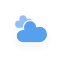
t = 0.00 s
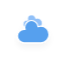
t = 5.00 s
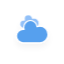
t = 5.75 s
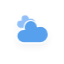
t = 6.50 s
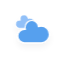
t = 7.25 s
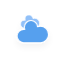
t = 8.38 s

The animated SVG that drew these frames (rendered in a browser with its animation timeline set to each time). Animation: 10 CSS @keyframes rules; frames cover the first 8.38 s, repeats indefinitely.

<svg xmlns="http://www.w3.org/2000/svg" width="64" height="64"><defs><filter id="blur" width="200%" height="200%"><feGaussianBlur in="SourceAlpha" stdDeviation="3"/><feOffset dy="4" result="offsetblur"/><feComponentTransfer><feFuncA type="linear" slope=".05"/></feComponentTransfer><feMerge><feMergeNode/><feMergeNode in="SourceGraphic"/></feMerge></filter><style>@keyframes am-weather-cloud-1{0%,to{-webkit-transform:translate(-5px,0);-moz-transform:translate(-5px,0);-ms-transform:translate(-5px,0);transform:translate(-5px,0)}50%{-webkit-transform:translate(10px,0);-moz-transform:translate(10px,0);-ms-transform:translate(10px,0);transform:translate(10px,0)}}.am-weather-cloud-1{-webkit-animation-name:am-weather-cloud-1;-moz-animation-name:am-weather-cloud-1;animation-name:am-weather-cloud-1;-webkit-animation-duration:7s;-moz-animation-duration:7s;animation-duration:7s}.am-weather-cloud-1,.am-weather-cloud-2,.am-weather-moon,.am-weather-sun,.am-weather-sun-shiny line{-webkit-animation-timing-function:linear;-moz-animation-timing-function:linear;animation-timing-function:linear;-webkit-animation-iteration-count:infinite;-moz-animation-iteration-count:infinite;animation-iteration-count:infinite}@keyframes am-weather-cloud-2{0%,to{-webkit-transform:translate(0,0);-moz-transform:translate(0,0);-ms-transform:translate(0,0);transform:translate(0,0)}50%{-webkit-transform:translate(2px,0);-moz-transform:translate(2px,0);-ms-transform:translate(2px,0);transform:translate(2px,0)}}.am-weather-cloud-2{-webkit-animation-name:am-weather-cloud-2;-moz-animation-name:am-weather-cloud-2;animation-name:am-weather-cloud-2;-webkit-animation-duration:3s;-moz-animation-duration:3s;animation-duration:3s}@keyframes am-weather-sun{0%{-webkit-transform:rotate(0deg);-moz-transform:rotate(0deg);-ms-transform:rotate(0deg);transform:rotate(0deg)}to{-webkit-transform:rotate(360deg);-moz-transform:rotate(360deg);-ms-transform:rotate(360deg);transform:rotate(360deg)}}.am-weather-moon,.am-weather-sun,.am-weather-sun-shiny line{-ms-animation-timing-function:linear;-ms-animation-iteration-count:infinite}.am-weather-sun{-webkit-animation-name:am-weather-sun;-moz-animation-name:am-weather-sun;-ms-animation-name:am-weather-sun;animation-name:am-weather-sun;-webkit-animation-duration:9s;-moz-animation-duration:9s;-ms-animation-duration:9s;animation-duration:9s}.am-weather-sun-shiny line{-webkit-animation-name:am-weather-sun-shiny;-moz-animation-name:am-weather-sun-shiny;-ms-animation-name:am-weather-sun-shiny;animation-name:am-weather-sun-shiny;-webkit-animation-duration:2s;-moz-animation-duration:2s;-ms-animation-duration:2s;animation-duration:2s}@keyframes am-weather-sun-shiny{0%,to{stroke-dasharray:3px 10px;stroke-dashoffset:0}50%{stroke-dasharray:.1px 10px;stroke-dashoffset:-1px}}@keyframes am-weather-moon{0%,to{-webkit-transform:rotate(0deg);-moz-transform:rotate(0deg);-ms-transform:rotate(0deg);transform:rotate(0deg)}50%{-webkit-transform:rotate(15deg);-moz-transform:rotate(15deg);-ms-transform:rotate(15deg);transform:rotate(15deg)}}.am-weather-moon{-webkit-animation-name:am-weather-moon;-moz-animation-name:am-weather-moon;-ms-animation-name:am-weather-moon;animation-name:am-weather-moon;-webkit-animation-duration:6s;-moz-animation-duration:6s;-ms-animation-duration:6s;animation-duration:6s;-webkit-transform-origin:12.5px 15.15px 0;-moz-transform-origin:12.5px 15.15px 0;-ms-transform-origin:12.5px 15.15px 0;transform-origin:12.5px 15.15px 0}@keyframes am-weather-moon-star-1{0%{opacity:0}to{opacity:1}}.am-weather-moon-star-1{-webkit-animation-name:am-weather-moon-star-1;-moz-animation-name:am-weather-moon-star-1;-ms-animation-name:am-weather-moon-star-1;animation-name:am-weather-moon-star-1;-webkit-animation-delay:3s;-moz-animation-delay:3s;-ms-animation-delay:3s;animation-delay:3s;-webkit-animation-duration:5s;-moz-animation-duration:5s;-ms-animation-duration:5s;animation-duration:5s;-webkit-animation-iteration-count:1;-moz-animation-iteration-count:1;-ms-animation-iteration-count:1;animation-iteration-count:1}@keyframes am-weather-moon-star-2{0%{opacity:0}to{opacity:1}}.am-weather-moon-star-1,.am-weather-moon-star-2,.am-weather-rain-1,.am-weather-rain-2{-webkit-animation-timing-function:linear;-moz-animation-timing-function:linear;-ms-animation-timing-function:linear;animation-timing-function:linear}.am-weather-moon-star-2{-webkit-animation-delay:5s;-moz-animation-delay:5s;-ms-animation-delay:5s;animation-delay:5s;-webkit-animation-name:am-weather-moon-star-2;-moz-animation-name:am-weather-moon-star-2;-ms-animation-name:am-weather-moon-star-2;animation-name:am-weather-moon-star-2;-webkit-animation-duration:4s;-moz-animation-duration:4s;-ms-animation-duration:4s;animation-duration:4s;-webkit-animation-iteration-count:1;-moz-animation-iteration-count:1;-ms-animation-iteration-count:1;animation-iteration-count:1}@keyframes am-weather-rain{0%{stroke-dashoffset:0}to{stroke-dashoffset:-100}}.am-weather-rain-1,.am-weather-rain-2{-webkit-animation-name:am-weather-rain;-moz-animation-name:am-weather-rain;-ms-animation-name:am-weather-rain;animation-name:am-weather-rain;-webkit-animation-duration:8s;-moz-animation-duration:8s;-ms-animation-duration:8s;animation-duration:8s;-webkit-animation-iteration-count:infinite;-moz-animation-iteration-count:infinite;-ms-animation-iteration-count:infinite;animation-iteration-count:infinite}.am-weather-rain-2{-webkit-animation-delay:.25s;-moz-animation-delay:.25s;-ms-animation-delay:.25s;animation-delay:.25s}@keyframes am-weather-snow{0%{-webkit-transform:translateX(0) translateY(0);-moz-transform:translateX(0) translateY(0);-ms-transform:translateX(0) translateY(0);transform:translateX(0) translateY(0)}33.33%{-webkit-transform:translateX(-1.2px) translateY(2px);-moz-transform:translateX(-1.2px) translateY(2px);-ms-transform:translateX(-1.2px) translateY(2px);transform:translateX(-1.2px) translateY(2px)}66.66%{-webkit-transform:translateX(1.4px) translateY(4px);-moz-transform:translateX(1.4px) translateY(4px);-ms-transform:translateX(1.4px) translateY(4px);transform:translateX(1.4px) translateY(4px);opacity:1}to{-webkit-transform:translateX(-1.6px) translateY(6px);-moz-transform:translateX(-1.6px) translateY(6px);-ms-transform:translateX(-1.6px) translateY(6px);transform:translateX(-1.6px) translateY(6px);opacity:0}}@keyframes am-weather-snow-reverse{0%{-webkit-transform:translateX(0) translateY(0);-moz-transform:translateX(0) translateY(0);-ms-transform:translateX(0) translateY(0);transform:translateX(0) translateY(0)}33.33%{-webkit-transform:translateX(1.2px) translateY(2px);-moz-transform:translateX(1.2px) translateY(2px);-ms-transform:translateX(1.2px) translateY(2px);transform:translateX(1.2px) translateY(2px)}66.66%{-webkit-transform:translateX(-1.4px) translateY(4px);-moz-transform:translateX(-1.4px) translateY(4px);-ms-transform:translateX(-1.4px) translateY(4px);transform:translateX(-1.4px) translateY(4px);opacity:1}to{-webkit-transform:translateX(1.6px) translateY(6px);-moz-transform:translateX(1.6px) translateY(6px);-ms-transform:translateX(1.6px) translateY(6px);transform:translateX(1.6px) translateY(6px);opacity:0}}.am-weather-snow-1{-webkit-animation-name:am-weather-snow;-moz-animation-name:am-weather-snow;-ms-animation-name:am-weather-snow;animation-name:am-weather-snow}.am-weather-snow-1,.am-weather-snow-2,.am-weather-snow-3{-webkit-animation-duration:2s;-moz-animation-duration:2s;-ms-animation-duration:2s;animation-duration:2s;-webkit-animation-timing-function:linear;-moz-animation-timing-function:linear;-ms-animation-timing-function:linear;animation-timing-function:linear;-webkit-animation-iteration-count:infinite;-moz-animation-iteration-count:infinite;-ms-animation-iteration-count:infinite;animation-iteration-count:infinite}.am-weather-snow-2{-webkit-animation-delay:1.2s;-moz-animation-delay:1.2s;-ms-animation-delay:1.2s;animation-delay:1.2s;-webkit-animation-name:am-weather-snow;-moz-animation-name:am-weather-snow;-ms-animation-name:am-weather-snow;animation-name:am-weather-snow}.am-weather-snow-3{-webkit-animation-name:am-weather-snow-reverse;-moz-animation-name:am-weather-snow-reverse;-ms-animation-name:am-weather-snow-reverse;animation-name:am-weather-snow-reverse}.am-weather-easing-ease-in-out{-webkit-animation-timing-function:ease-in-out;-moz-animation-timing-function:ease-in-out;-ms-animation-timing-function:ease-in-out;animation-timing-function:ease-in-out}</style></defs><g filter="url(#blur)" id="cloudy"><path d="M38.62 23.24c0-2.76-2.22-4.92-4.92-4.92-.6 0-1.14.12-1.68.3-.18-2.04-1.86-3.72-3.96-3.72a4.02 4.02 0 0 0-4.02 4.02c0 .48.12.96.24 1.38-.18-.06-.42-.06-.6-.06a4.02 4.02 0 0 0-4.02 4.02c0 2.16 1.74 3.96 3.9 4.02h10.32c2.64-.3 4.74-2.4 4.74-5.04z" fill="#91C0F8" stroke="#fff" stroke-linejoin="round" stroke-width=".72" class="am-weather-cloud-1"/><path d="M47.7 34.4c0-4.6-3.7-8.2-8.2-8.2-1 0-1.9.2-2.8.5-.3-3.4-3.1-6.2-6.6-6.2-3.7 0-6.7 3-6.7 6.7 0 .8.2 1.6.4 2.3-.3-.1-.7-.1-1-.1-3.7 0-6.7 3-6.7 6.7 0 3.6 2.9 6.6 6.5 6.7h17.2c4.4-.5 7.9-4 7.9-8.4z" fill="#57A0EE" stroke="#fff" stroke-linejoin="round" stroke-width="1.2" class="am-weather-cloud-2"/></g></svg>